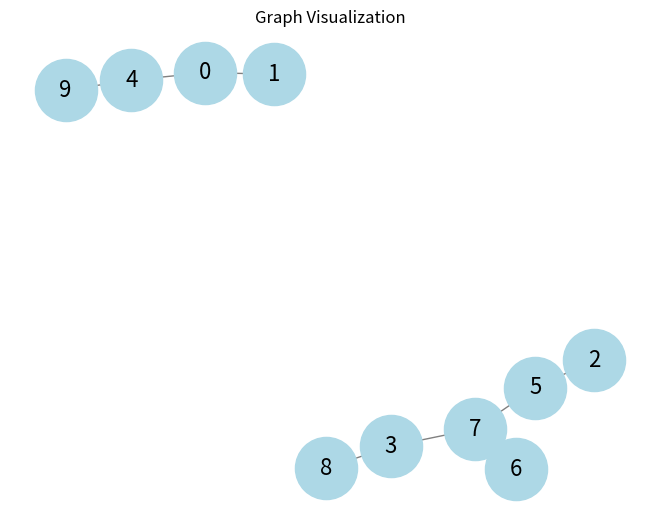

Recreate this plot in Python.
import matplotlib.pyplot as plt
import networkx as nx
import random

class Graph:
  def __init__(self):
    self.adjacency_list = {} #(node: [neighbors])

  def add_node(self, node):
    if node not in self.adjacency_list:
      self.adjacency_list[node] = set()
  
  def add_edge(self, node1, node2):
    self.add_node(node1)
    self.add_node(node2)
    self.adjacency_list[node1].add(node2)
    self.adjacency_list[node2].add(node1)

  def remove_node(self, node):
    if node in self.adjacency_list:
      for neighbor in self.adjacency_list[node]:
        self.adjacency_list[neighbor].remove(node)
      del self.adjacency_list[node]

  def remove_edge(self, node1, node2):
    if node1 in self.adjacency_list and node2 in self.adjacency_list[node1]:
      self.adjacency_list[node1].discard(node2)
      self.adjacency_list[node2].discard(node1)

  def get_neighbors(self, node):
    return self.adjacency_list.get(node, set())
  
  def visualize(self):
    G = nx.Graph()
    for node, neighbors in self.adjacency_list.items():
      for neighbor in neighbors:
        G.add_edge(node, neighbor)
    
    pos = nx.spring_layout(G)
    nx.draw(G, pos, with_labels=True, node_color='lightblue', edge_color='gray', node_size=2000, font_size=16)
    plt.title("Graph Visualization")
    plt.show()


if __name__ == "__main__":
    
    def generate_random_graph(num_nodes, num_edges):
        g = Graph()
        for i in range(num_nodes):
            g.add_node(i)
        
        edges_added = 0
        while edges_added < num_edges:
            node1 = random.randint(0, num_nodes - 1)
            node2 = random.randint(0, num_nodes - 1)
            if node1 != node2 and node2 not in g.get_neighbors(node1):
                g.add_edge(node1, node2)
                edges_added += 1
        
        return g
    
    g = generate_random_graph(10, 8)
    g.visualize()
